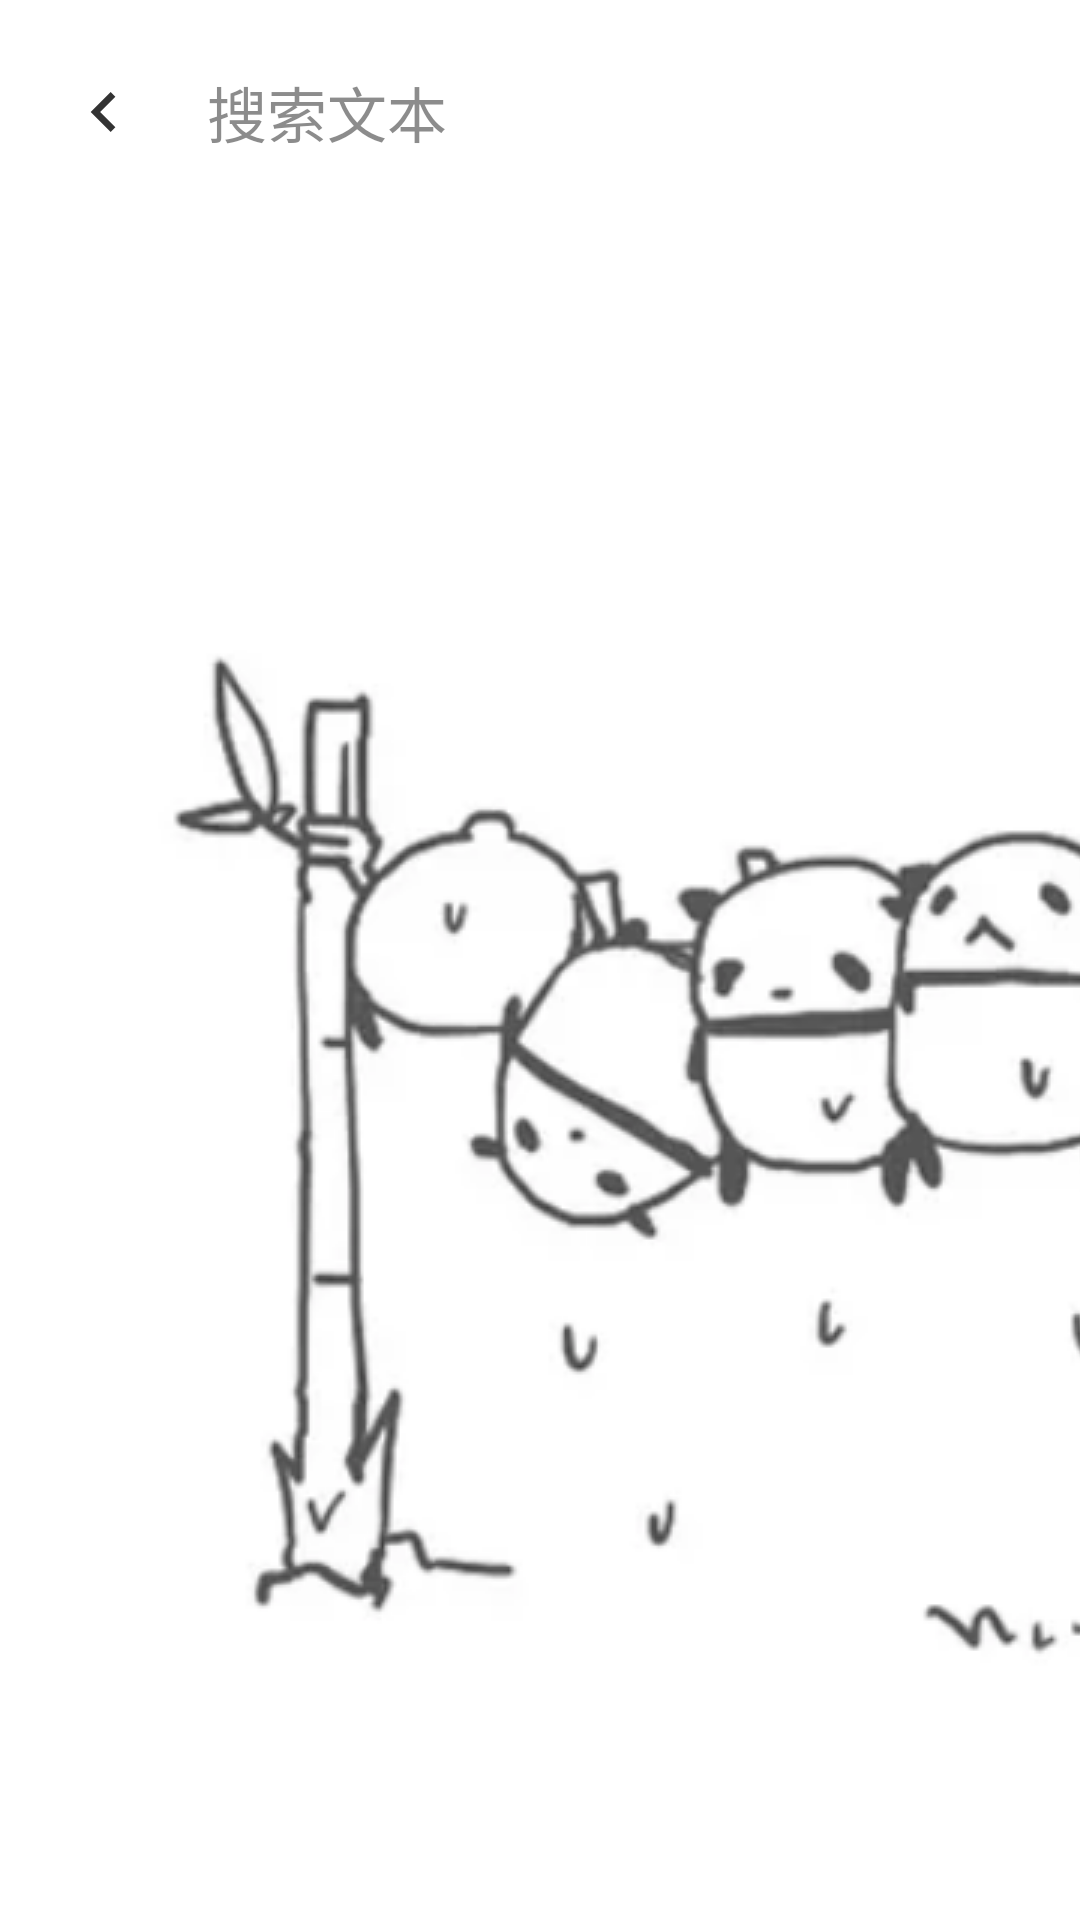

Produce the Android XML layout that renders to this screen, including the resource entries it uses.
<!-- AndroidManifest.xml: application theme AppTheme -->
<!-- res/layout/activity_search.xml -->
<?xml version="1.0" encoding="utf-8"?>
<LinearLayout xmlns:android="http://schemas.android.com/apk/res/android"
    xmlns:app="http://schemas.android.com/apk/res-auto"
    xmlns:tools="http://schemas.android.com/tools"
    android:layout_width="match_parent"
    android:layout_height="match_parent"
    android:orientation="vertical"
    tools:context=".ui.SearchActivity">
    <LinearLayout
        android:layout_width="match_parent"
        android:layout_height="75dp">
        <ImageButton
            android:id="@+id/goback"
            android:layout_width="wrap_content"
            android:layout_weight="1"
            android:layout_height="wrap_content"
            android:src="@drawable/ic_action_leave"
            android:layout_gravity="center"
            android:background="@color/colorTransprent"
            android:layout_marginLeft="10dp"
            android:onClick="goBack"/>
        <EditText
            android:id="@+id/et_search"
            android:layout_width="wrap_content"
            android:layout_weight="7"
            android:layout_height="wrap_content"
            android:hint="搜索文本"
            android:layout_gravity="center"
            android:textColorHint="@color/colorBlack"
            android:textColor="#000"
            android:background="@null"
            android:layout_marginLeft="10dp"
            android:textSize="20sp"/>
        <ImageButton
            android:layout_width="wrap_content"
            android:layout_weight="1"
            android:layout_height="match_parent"
            android:src="@drawable/ic_action_clear"
            android:layout_gravity="center"
            android:layout_marginRight="10dp"
            android:background="@color/colorTransprent"
            android:onClick="clean"/>
    </LinearLayout>
    <androidx.recyclerview.widget.RecyclerView
        android:id="@+id/rv_list"
        android:layout_width="match_parent"
        android:layout_height="wrap_content"
        android:layout_weight="1"
        />

</LinearLayout>
<!-- resources referenced by this layout -->
<resources>
  <color name="colorBlack">#A1494949</color>
  <color name="colorTransprent">#00FFFFFF </color>
  <!-- drawable ic_action_leave (drawable-anydpi) -->
  <vector xmlns:android="http://schemas.android.com/apk/res/android"
      android:width="24dp"
      android:height="24dp"
      android:viewportWidth="21.6"
      android:viewportHeight="21.6"
      android:tint="#000000"
      android:alpha="0.8">
    <group android:translateX="-1.2"
        android:translateY="-1.2">
        <path
            android:fillColor="#FF000000"
            android:pathData="M15.41,7.41L14,6l-6,6 6,6 1.41,-1.41L10.83,12z"/>
    </group>
  </vector>
  <style name="AppTheme" parent="Theme.AppCompat.Light.NoActionBar">
          
          <item name="colorPrimaryDark">@color/colorTransprent</item>
          <item name="colorAccent">@color/colorAccent</item>
  
          <item name="android:windowTranslucentStatus">false</item>
          <item name="android:windowTranslucentNavigation">false</item>
          <item name="android:windowBackground">@drawable/repeat_bg</item>
      </style>
  <color name="colorAccent">#D3783C</color>
  <!-- drawable repeat_bg (drawable) -->
  <?xml version="1.0" encoding="utf-8"?>
  <bitmap xmlns:android="http://schemas.android.com/apk/res/android"
  
      android:src="@drawable/background"
  
      android:tileMode="repeat" />
  <!-- drawable background: png bitmap (drawable, 120133 bytes) -->
</resources>
